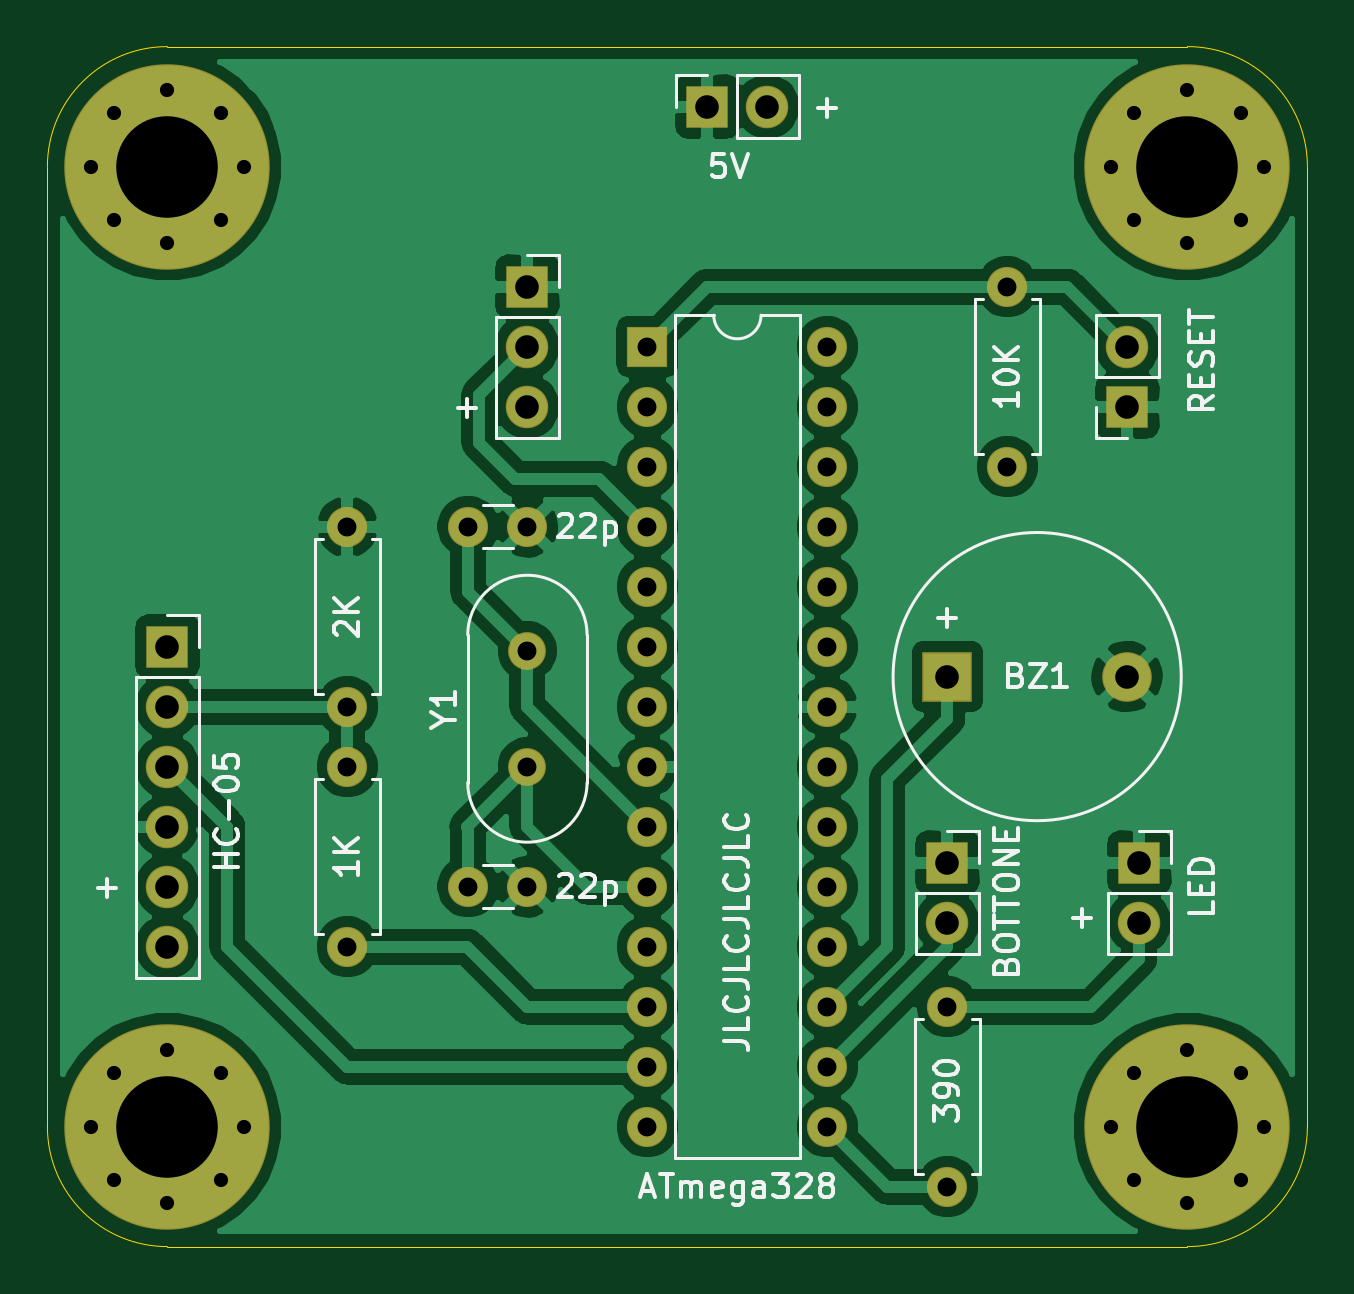
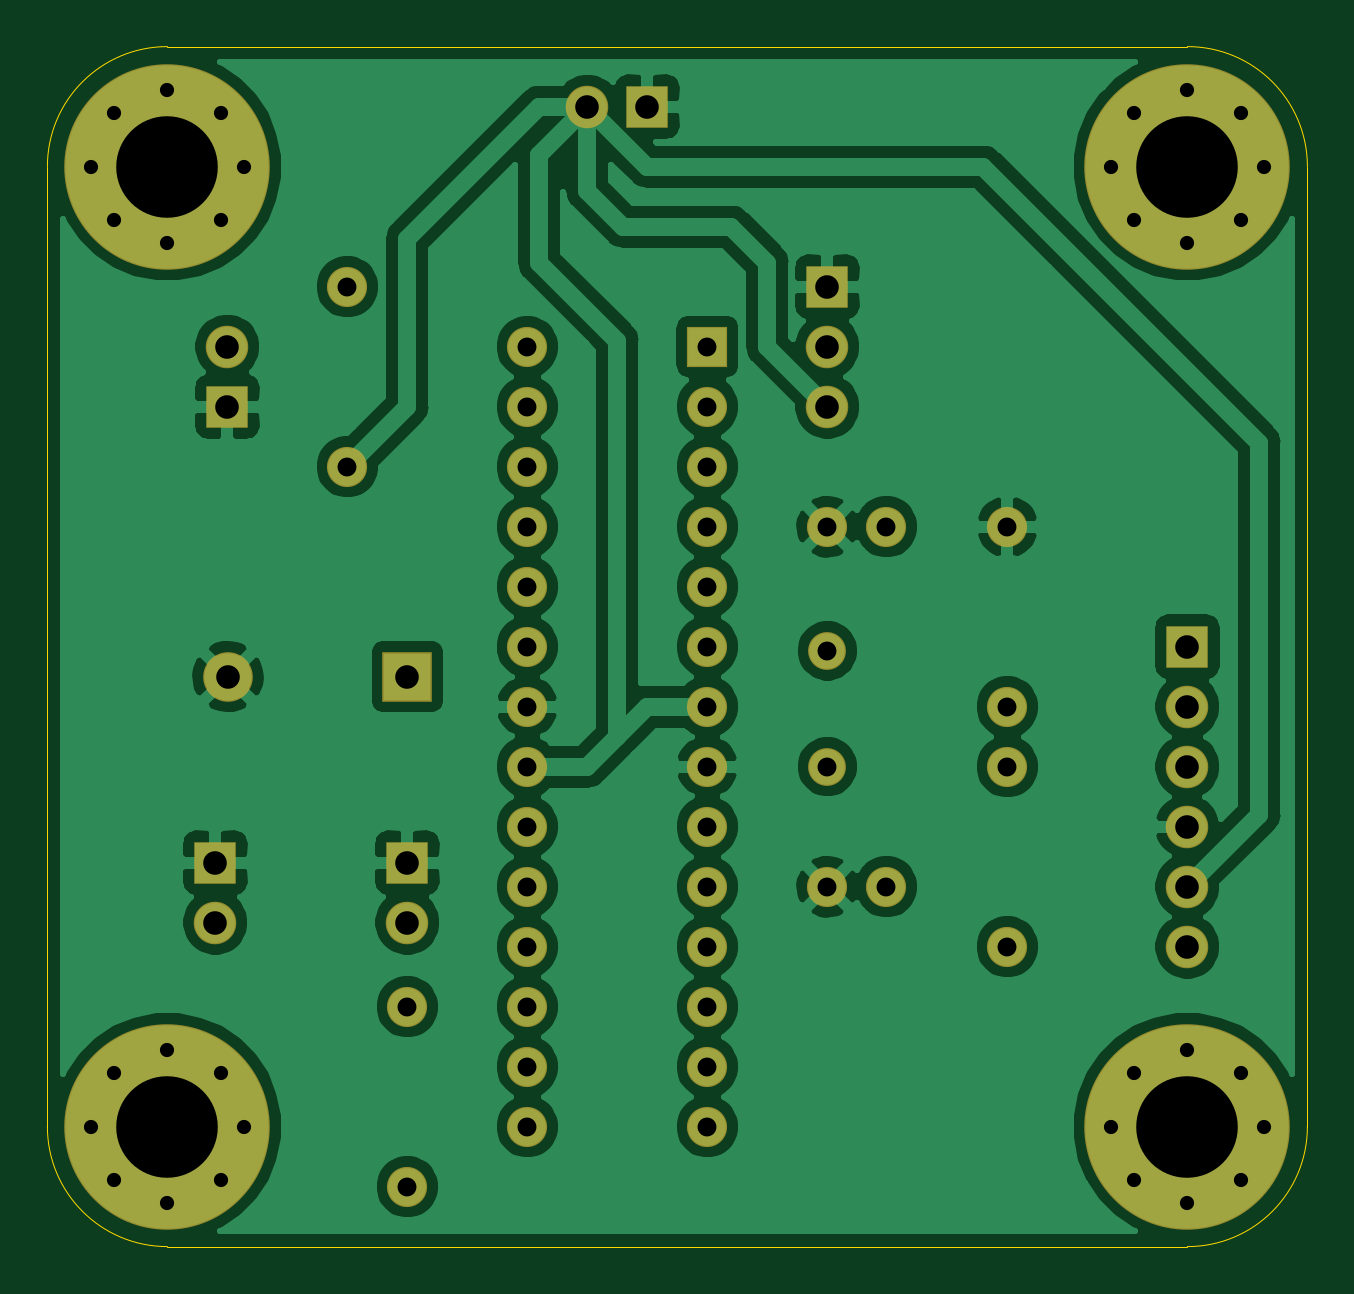
Circuit board: 11 layer files. Board 53.3 x 50.8 mm.
- bottom_copper: Ricevitore-Trasmettitore_ATMega328-B_Cu.gbr (114501 bytes)
- bottom_mask: Ricevitore-Trasmettitore_ATMega328-B_Mask.gbr (3829 bytes)
- paste: Ricevitore-Trasmettitore_ATMega328-B_Paste.gbr (500 bytes)
- bottom_silk: Ricevitore-Trasmettitore_ATMega328-B_SilkS.gbr (501 bytes)
- outline: Ricevitore-Trasmettitore_ATMega328-Edge_Cuts.gbr (1063 bytes)
- top_copper: Ricevitore-Trasmettitore_ATMega328-F_Cu.gbr (110610 bytes)
- top_mask: Ricevitore-Trasmettitore_ATMega328-F_Mask.gbr (3829 bytes)
- paste: Ricevitore-Trasmettitore_ATMega328-F_Paste.gbr (500 bytes)
- top_silk: Ricevitore-Trasmettitore_ATMega328-F_SilkS.gbr (23548 bytes)
- drill: Ricevitore-Trasmettitore_ATMega328-NPTH.drl (286 bytes)
- drill: Ricevitore-Trasmettitore_ATMega328-PTH.drl (1889 bytes)

=== bottom_copper: Ricevitore-Trasmettitore_ATMega328-B_Cu.gbr (114501 bytes, source omitted) ===
=== bottom_mask: Ricevitore-Trasmettitore_ATMega328-B_Mask.gbr ===
%TF.GenerationSoftware,KiCad,Pcbnew,(5.1.6)-1*%
%TF.CreationDate,2021-01-23T20:41:05+01:00*%
%TF.ProjectId,Ricevitore-Trasmettitore_ATMega328,52696365-7669-4746-9f72-652d54726173,rev?*%
%TF.SameCoordinates,Original*%
%TF.FileFunction,Soldermask,Bot*%
%TF.FilePolarity,Negative*%
%FSLAX46Y46*%
G04 Gerber Fmt 4.6, Leading zero omitted, Abs format (unit mm)*
G04 Created by KiCad (PCBNEW (5.1.6)-1) date 2021-01-23 20:41:05*
%MOMM*%
%LPD*%
G01*
G04 APERTURE LIST*
%ADD10C,1.000000*%
%ADD11C,8.700000*%
%ADD12R,2.100000X2.100000*%
%ADD13C,2.100000*%
%ADD14C,1.700000*%
%ADD15R,1.800000X1.800000*%
%ADD16O,1.800000X1.800000*%
%ADD17O,1.700000X1.700000*%
%ADD18R,1.700000X1.700000*%
%ADD19C,1.600000*%
G04 APERTURE END LIST*
D10*
%TO.C,H3*%
X116580419Y-89159581D03*
X114300000Y-88215000D03*
X112019581Y-89159581D03*
X111075000Y-91440000D03*
X112019581Y-93720419D03*
X114300000Y-94665000D03*
X116580419Y-93720419D03*
X117525000Y-91440000D03*
D11*
X114300000Y-91440000D03*
%TD*%
D10*
%TO.C,H4*%
X116580419Y-129799581D03*
X114300000Y-128855000D03*
X112019581Y-129799581D03*
X111075000Y-132080000D03*
X112019581Y-134360419D03*
X114300000Y-135305000D03*
X116580419Y-134360419D03*
X117525000Y-132080000D03*
D11*
X114300000Y-132080000D03*
%TD*%
D10*
%TO.C,H2*%
X73400419Y-129799581D03*
X71120000Y-128855000D03*
X68839581Y-129799581D03*
X67895000Y-132080000D03*
X68839581Y-134360419D03*
X71120000Y-135305000D03*
X73400419Y-134360419D03*
X74345000Y-132080000D03*
D11*
X71120000Y-132080000D03*
%TD*%
D10*
%TO.C,H1*%
X73400419Y-89159581D03*
X71120000Y-88215000D03*
X68839581Y-89159581D03*
X67895000Y-91440000D03*
X68839581Y-93720419D03*
X71120000Y-94665000D03*
X73400419Y-93720419D03*
X74345000Y-91440000D03*
D11*
X71120000Y-91440000D03*
%TD*%
D12*
%TO.C,BZ1*%
X104140000Y-113030000D03*
D13*
X111740000Y-113030000D03*
%TD*%
D14*
%TO.C,22p*%
X86360000Y-106680000D03*
X83860000Y-106680000D03*
%TD*%
%TO.C,22p*%
X83860000Y-121920000D03*
X86360000Y-121920000D03*
%TD*%
D15*
%TO.C,+*%
X112268000Y-120904000D03*
D16*
X112268000Y-123444000D03*
%TD*%
%TO.C,BOTTONE*%
X104140000Y-123444000D03*
D15*
X104140000Y-120904000D03*
%TD*%
%TO.C,+*%
X86360000Y-96520000D03*
D16*
X86360000Y-99060000D03*
X86360000Y-101600000D03*
%TD*%
D15*
%TO.C,+*%
X71120000Y-111760000D03*
D16*
X71120000Y-114300000D03*
X71120000Y-116840000D03*
X71120000Y-119380000D03*
X71120000Y-121920000D03*
X71120000Y-124460000D03*
%TD*%
D15*
%TO.C,5V *%
X93980000Y-88900000D03*
D16*
X96520000Y-88900000D03*
%TD*%
%TO.C,RESET*%
X111760000Y-99060000D03*
D15*
X111760000Y-101600000D03*
%TD*%
D14*
%TO.C,1K*%
X78740000Y-124460000D03*
D17*
X78740000Y-116840000D03*
%TD*%
%TO.C,2K*%
X78740000Y-106680000D03*
D14*
X78740000Y-114300000D03*
%TD*%
D17*
%TO.C,390*%
X104140000Y-127000000D03*
D14*
X104140000Y-134620000D03*
%TD*%
%TO.C,10K*%
X106680000Y-104140000D03*
D17*
X106680000Y-96520000D03*
%TD*%
D18*
%TO.C,ATmega328*%
X91440000Y-99060000D03*
D17*
X99060000Y-132080000D03*
X91440000Y-101600000D03*
X99060000Y-129540000D03*
X91440000Y-104140000D03*
X99060000Y-127000000D03*
X91440000Y-106680000D03*
X99060000Y-124460000D03*
X91440000Y-109220000D03*
X99060000Y-121920000D03*
X91440000Y-111760000D03*
X99060000Y-119380000D03*
X91440000Y-114300000D03*
X99060000Y-116840000D03*
X91440000Y-116840000D03*
X99060000Y-114300000D03*
X91440000Y-119380000D03*
X99060000Y-111760000D03*
X91440000Y-121920000D03*
X99060000Y-109220000D03*
X91440000Y-124460000D03*
X99060000Y-106680000D03*
X91440000Y-127000000D03*
X99060000Y-104140000D03*
X91440000Y-129540000D03*
X99060000Y-101600000D03*
X91440000Y-132080000D03*
X99060000Y-99060000D03*
%TD*%
D19*
%TO.C,Y1*%
X86360000Y-116840000D03*
X86360000Y-111940000D03*
%TD*%
M02*

=== paste: Ricevitore-Trasmettitore_ATMega328-B_Paste.gbr ===
%TF.GenerationSoftware,KiCad,Pcbnew,(5.1.6)-1*%
%TF.CreationDate,2021-01-23T20:41:05+01:00*%
%TF.ProjectId,Ricevitore-Trasmettitore_ATMega328,52696365-7669-4746-9f72-652d54726173,rev?*%
%TF.SameCoordinates,Original*%
%TF.FileFunction,Paste,Bot*%
%TF.FilePolarity,Positive*%
%FSLAX46Y46*%
G04 Gerber Fmt 4.6, Leading zero omitted, Abs format (unit mm)*
G04 Created by KiCad (PCBNEW (5.1.6)-1) date 2021-01-23 20:41:05*
%MOMM*%
%LPD*%
G01*
G04 APERTURE LIST*
G04 APERTURE END LIST*
M02*

=== bottom_silk: Ricevitore-Trasmettitore_ATMega328-B_SilkS.gbr ===
%TF.GenerationSoftware,KiCad,Pcbnew,(5.1.6)-1*%
%TF.CreationDate,2021-01-23T20:41:05+01:00*%
%TF.ProjectId,Ricevitore-Trasmettitore_ATMega328,52696365-7669-4746-9f72-652d54726173,rev?*%
%TF.SameCoordinates,Original*%
%TF.FileFunction,Legend,Bot*%
%TF.FilePolarity,Positive*%
%FSLAX46Y46*%
G04 Gerber Fmt 4.6, Leading zero omitted, Abs format (unit mm)*
G04 Created by KiCad (PCBNEW (5.1.6)-1) date 2021-01-23 20:41:05*
%MOMM*%
%LPD*%
G01*
G04 APERTURE LIST*
G04 APERTURE END LIST*
M02*

=== outline: Ricevitore-Trasmettitore_ATMega328-Edge_Cuts.gbr ===
%TF.GenerationSoftware,KiCad,Pcbnew,(5.1.6)-1*%
%TF.CreationDate,2021-01-23T20:41:05+01:00*%
%TF.ProjectId,Ricevitore-Trasmettitore_ATMega328,52696365-7669-4746-9f72-652d54726173,rev?*%
%TF.SameCoordinates,Original*%
%TF.FileFunction,Profile,NP*%
%FSLAX46Y46*%
G04 Gerber Fmt 4.6, Leading zero omitted, Abs format (unit mm)*
G04 Created by KiCad (PCBNEW (5.1.6)-1) date 2021-01-23 20:41:05*
%MOMM*%
%LPD*%
G01*
G04 APERTURE LIST*
%TA.AperFunction,Profile*%
%ADD10C,0.050000*%
%TD*%
G04 APERTURE END LIST*
D10*
X66040000Y-91440000D02*
X66040000Y-132080000D01*
X114300000Y-86360000D02*
X71120000Y-86360000D01*
X119380000Y-132080000D02*
X119380000Y-91440000D01*
X71120000Y-137160000D02*
X114300000Y-137160000D01*
X119380000Y-132080000D02*
G75*
G02*
X114300000Y-137160000I-5080000J0D01*
G01*
X71120000Y-137160000D02*
G75*
G02*
X66040000Y-132080000I0J5080000D01*
G01*
X66040000Y-91440000D02*
G75*
G02*
X71120000Y-86360000I5080000J0D01*
G01*
X114300000Y-86360000D02*
G75*
G02*
X119380000Y-91440000I0J-5080000D01*
G01*
M02*

=== top_copper: Ricevitore-Trasmettitore_ATMega328-F_Cu.gbr (110610 bytes, source omitted) ===
=== top_mask: Ricevitore-Trasmettitore_ATMega328-F_Mask.gbr ===
%TF.GenerationSoftware,KiCad,Pcbnew,(5.1.6)-1*%
%TF.CreationDate,2021-01-23T20:41:05+01:00*%
%TF.ProjectId,Ricevitore-Trasmettitore_ATMega328,52696365-7669-4746-9f72-652d54726173,rev?*%
%TF.SameCoordinates,Original*%
%TF.FileFunction,Soldermask,Top*%
%TF.FilePolarity,Negative*%
%FSLAX46Y46*%
G04 Gerber Fmt 4.6, Leading zero omitted, Abs format (unit mm)*
G04 Created by KiCad (PCBNEW (5.1.6)-1) date 2021-01-23 20:41:05*
%MOMM*%
%LPD*%
G01*
G04 APERTURE LIST*
%ADD10C,1.000000*%
%ADD11C,8.700000*%
%ADD12R,2.100000X2.100000*%
%ADD13C,2.100000*%
%ADD14C,1.700000*%
%ADD15R,1.800000X1.800000*%
%ADD16O,1.800000X1.800000*%
%ADD17O,1.700000X1.700000*%
%ADD18R,1.700000X1.700000*%
%ADD19C,1.600000*%
G04 APERTURE END LIST*
D10*
%TO.C,H3*%
X116580419Y-89159581D03*
X114300000Y-88215000D03*
X112019581Y-89159581D03*
X111075000Y-91440000D03*
X112019581Y-93720419D03*
X114300000Y-94665000D03*
X116580419Y-93720419D03*
X117525000Y-91440000D03*
D11*
X114300000Y-91440000D03*
%TD*%
D10*
%TO.C,H4*%
X116580419Y-129799581D03*
X114300000Y-128855000D03*
X112019581Y-129799581D03*
X111075000Y-132080000D03*
X112019581Y-134360419D03*
X114300000Y-135305000D03*
X116580419Y-134360419D03*
X117525000Y-132080000D03*
D11*
X114300000Y-132080000D03*
%TD*%
D10*
%TO.C,H2*%
X73400419Y-129799581D03*
X71120000Y-128855000D03*
X68839581Y-129799581D03*
X67895000Y-132080000D03*
X68839581Y-134360419D03*
X71120000Y-135305000D03*
X73400419Y-134360419D03*
X74345000Y-132080000D03*
D11*
X71120000Y-132080000D03*
%TD*%
D10*
%TO.C,H1*%
X73400419Y-89159581D03*
X71120000Y-88215000D03*
X68839581Y-89159581D03*
X67895000Y-91440000D03*
X68839581Y-93720419D03*
X71120000Y-94665000D03*
X73400419Y-93720419D03*
X74345000Y-91440000D03*
D11*
X71120000Y-91440000D03*
%TD*%
D12*
%TO.C,BZ1*%
X104140000Y-113030000D03*
D13*
X111740000Y-113030000D03*
%TD*%
D14*
%TO.C,22p*%
X86360000Y-106680000D03*
X83860000Y-106680000D03*
%TD*%
%TO.C,22p*%
X83860000Y-121920000D03*
X86360000Y-121920000D03*
%TD*%
D15*
%TO.C,+*%
X112268000Y-120904000D03*
D16*
X112268000Y-123444000D03*
%TD*%
%TO.C,BOTTONE*%
X104140000Y-123444000D03*
D15*
X104140000Y-120904000D03*
%TD*%
%TO.C,+*%
X86360000Y-96520000D03*
D16*
X86360000Y-99060000D03*
X86360000Y-101600000D03*
%TD*%
D15*
%TO.C,+*%
X71120000Y-111760000D03*
D16*
X71120000Y-114300000D03*
X71120000Y-116840000D03*
X71120000Y-119380000D03*
X71120000Y-121920000D03*
X71120000Y-124460000D03*
%TD*%
D15*
%TO.C,5V *%
X93980000Y-88900000D03*
D16*
X96520000Y-88900000D03*
%TD*%
%TO.C,RESET*%
X111760000Y-99060000D03*
D15*
X111760000Y-101600000D03*
%TD*%
D14*
%TO.C,1K*%
X78740000Y-124460000D03*
D17*
X78740000Y-116840000D03*
%TD*%
%TO.C,2K*%
X78740000Y-106680000D03*
D14*
X78740000Y-114300000D03*
%TD*%
D17*
%TO.C,390*%
X104140000Y-127000000D03*
D14*
X104140000Y-134620000D03*
%TD*%
%TO.C,10K*%
X106680000Y-104140000D03*
D17*
X106680000Y-96520000D03*
%TD*%
D18*
%TO.C,ATmega328*%
X91440000Y-99060000D03*
D17*
X99060000Y-132080000D03*
X91440000Y-101600000D03*
X99060000Y-129540000D03*
X91440000Y-104140000D03*
X99060000Y-127000000D03*
X91440000Y-106680000D03*
X99060000Y-124460000D03*
X91440000Y-109220000D03*
X99060000Y-121920000D03*
X91440000Y-111760000D03*
X99060000Y-119380000D03*
X91440000Y-114300000D03*
X99060000Y-116840000D03*
X91440000Y-116840000D03*
X99060000Y-114300000D03*
X91440000Y-119380000D03*
X99060000Y-111760000D03*
X91440000Y-121920000D03*
X99060000Y-109220000D03*
X91440000Y-124460000D03*
X99060000Y-106680000D03*
X91440000Y-127000000D03*
X99060000Y-104140000D03*
X91440000Y-129540000D03*
X99060000Y-101600000D03*
X91440000Y-132080000D03*
X99060000Y-99060000D03*
%TD*%
D19*
%TO.C,Y1*%
X86360000Y-116840000D03*
X86360000Y-111940000D03*
%TD*%
M02*

=== paste: Ricevitore-Trasmettitore_ATMega328-F_Paste.gbr ===
%TF.GenerationSoftware,KiCad,Pcbnew,(5.1.6)-1*%
%TF.CreationDate,2021-01-23T20:41:05+01:00*%
%TF.ProjectId,Ricevitore-Trasmettitore_ATMega328,52696365-7669-4746-9f72-652d54726173,rev?*%
%TF.SameCoordinates,Original*%
%TF.FileFunction,Paste,Top*%
%TF.FilePolarity,Positive*%
%FSLAX46Y46*%
G04 Gerber Fmt 4.6, Leading zero omitted, Abs format (unit mm)*
G04 Created by KiCad (PCBNEW (5.1.6)-1) date 2021-01-23 20:41:05*
%MOMM*%
%LPD*%
G01*
G04 APERTURE LIST*
G04 APERTURE END LIST*
M02*

=== top_silk: Ricevitore-Trasmettitore_ATMega328-F_SilkS.gbr (23548 bytes, source omitted) ===
=== drill: Ricevitore-Trasmettitore_ATMega328-NPTH.drl ===
M48
; DRILL file {KiCad (5.1.6)-1} date 01/23/21 20:41:09
; FORMAT={-:-/ absolute / metric / decimal}
; #@! TF.CreationDate,2021-01-23T20:41:09+01:00
; #@! TF.GenerationSoftware,Kicad,Pcbnew,(5.1.6)-1
; #@! TF.FileFunction,NonPlated,1,2,NPTH
FMAT,2
METRIC
%
G90
G05
T0
M30

=== drill: Ricevitore-Trasmettitore_ATMega328-PTH.drl ===
M48
; DRILL file {KiCad (5.1.6)-1} date 01/23/21 20:41:09
; FORMAT={-:-/ absolute / metric / decimal}
; #@! TF.CreationDate,2021-01-23T20:41:09+01:00
; #@! TF.GenerationSoftware,Kicad,Pcbnew,(5.1.6)-1
; #@! TF.FileFunction,Plated,1,2,PTH
FMAT,2
METRIC
T1C0.600
T2C0.800
T3C1.000
T4C4.300
%
G90
G05
T1
X67.895Y-132.08
X68.84Y-129.8
X68.84Y-134.36
X71.12Y-128.855
X71.12Y-135.305
X73.4Y-129.8
X73.4Y-134.36
X74.345Y-132.08
X111.075Y-132.08
X112.02Y-129.8
X112.02Y-134.36
X114.3Y-128.855
X114.3Y-135.305
X116.58Y-129.8
X116.58Y-134.36
X117.525Y-132.08
X111.075Y-91.44
X112.02Y-89.16
X112.02Y-93.72
X114.3Y-88.215
X114.3Y-94.665
X116.58Y-89.16
X116.58Y-93.72
X117.525Y-91.44
X67.895Y-91.44
X68.84Y-89.16
X68.84Y-93.72
X71.12Y-88.215
X71.12Y-94.665
X73.4Y-89.16
X73.4Y-93.72
X74.345Y-91.44
T2
X104.14Y-127.0
X104.14Y-134.62
X78.74Y-106.68
X78.74Y-114.3
X106.68Y-96.52
X106.68Y-104.14
X91.44Y-99.06
X91.44Y-101.6
X91.44Y-104.14
X91.44Y-106.68
X91.44Y-109.22
X91.44Y-111.76
X91.44Y-114.3
X91.44Y-116.84
X91.44Y-119.38
X91.44Y-121.92
X91.44Y-124.46
X91.44Y-127.0
X91.44Y-129.54
X91.44Y-132.08
X99.06Y-99.06
X99.06Y-101.6
X99.06Y-104.14
X99.06Y-106.68
X99.06Y-109.22
X99.06Y-111.76
X99.06Y-114.3
X99.06Y-116.84
X99.06Y-119.38
X99.06Y-121.92
X99.06Y-124.46
X99.06Y-127.0
X99.06Y-129.54
X99.06Y-132.08
X86.36Y-111.94
X86.36Y-116.84
X83.86Y-106.68
X86.36Y-106.68
X78.74Y-116.84
X78.74Y-124.46
X83.86Y-121.92
X86.36Y-121.92
T3
X71.12Y-111.76
X71.12Y-114.3
X71.12Y-116.84
X71.12Y-119.38
X71.12Y-121.92
X71.12Y-124.46
X112.268Y-120.904
X112.268Y-123.444
X86.36Y-96.52
X86.36Y-99.06
X86.36Y-101.6
X104.14Y-120.904
X104.14Y-123.444
X104.14Y-113.03
X111.74Y-113.03
X111.76Y-99.06
X111.76Y-101.6
X93.98Y-88.9
X96.52Y-88.9
T4
X71.12Y-132.08
X114.3Y-132.08
X114.3Y-91.44
X71.12Y-91.44
T0
M30

